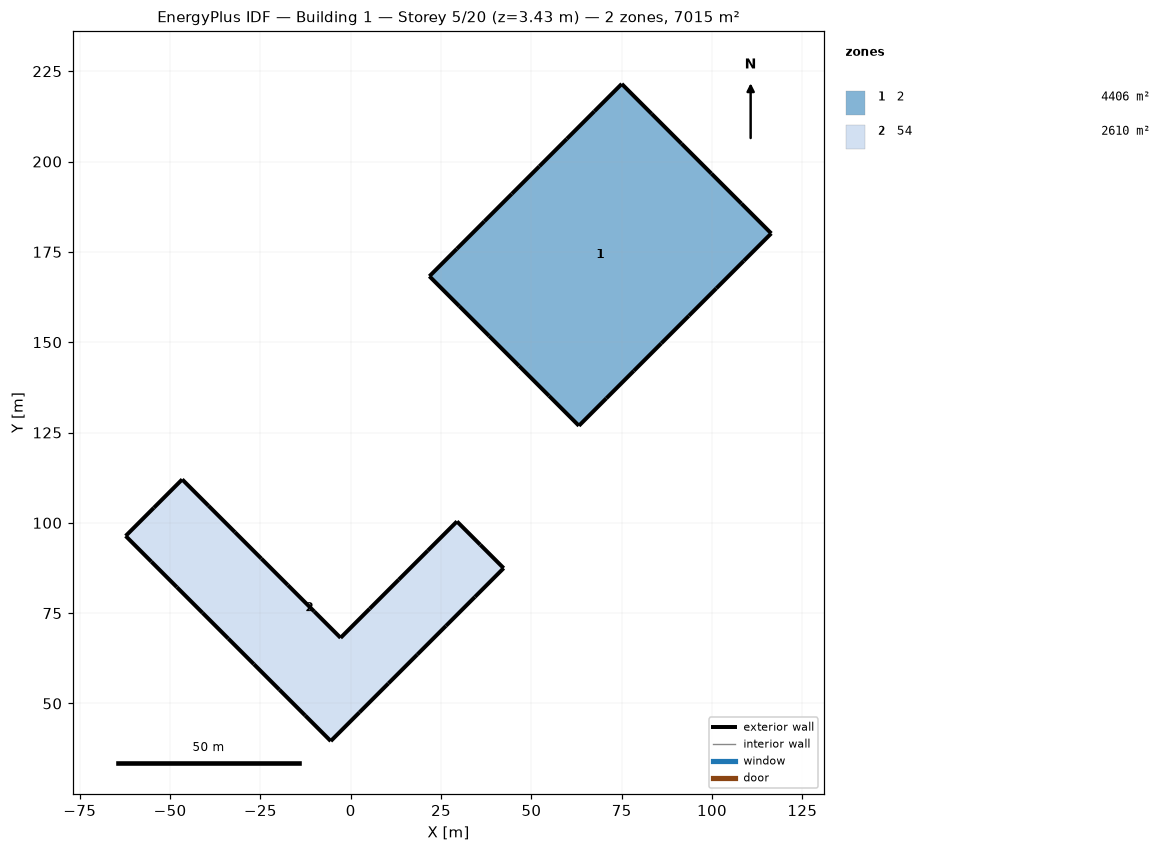
=== STOREY PLAN SPEC (per zone: floor XY polygon, exterior-wall plan segments, windows/doors) ===
zone 1: 2  (4406.0 m²)
  floor: (75.02, 221.49) (83.29, 213.21) (91.57, 204.94) (99.84, 196.66) (108.12, 188.38) (116.40, 180.11) (108.79, 172.50) (101.19, 164.90) (93.58, 157.29) (85.98, 149.69) (78.37, 142.08) (70.76, 134.47) (63.16, 126.87) (54.88, 135.15) (46.61, 143.42) (38.33, 151.70) (30.05, 159.97) (21.78, 168.25) (29.38, 175.85) (36.99, 183.46) (44.60, 191.07) (52.20, 198.67) (59.81, 206.28) (67.41, 213.88)
  exterior wall: (52.20, 198.67) – (44.60, 191.07)  [10.8 m]
  exterior wall: (59.81, 206.28) – (52.20, 198.67)  [10.8 m]
  exterior wall: (67.41, 213.88) – (59.81, 206.28)  [10.8 m]
  exterior wall: (75.02, 221.49) – (67.41, 213.88)  [10.8 m]
  exterior wall: (83.29, 213.21) – (75.02, 221.49)  [11.7 m]
  exterior wall: (91.57, 204.94) – (83.29, 213.21)  [11.7 m]
  exterior wall: (99.84, 196.66) – (91.57, 204.94)  [11.7 m]
  exterior wall: (108.12, 188.38) – (99.84, 196.66)  [11.7 m]
  exterior wall: (116.40, 180.11) – (108.12, 188.38)  [11.7 m]
  exterior wall: (108.79, 172.50) – (116.40, 180.11)  [10.8 m]
  exterior wall: (101.19, 164.90) – (108.79, 172.50)  [10.8 m]
  exterior wall: (93.58, 157.29) – (101.19, 164.90)  [10.8 m]
  exterior wall: (85.98, 149.69) – (93.58, 157.29)  [10.8 m]
  exterior wall: (78.37, 142.08) – (85.98, 149.69)  [10.8 m]
  exterior wall: (70.76, 134.47) – (78.37, 142.08)  [10.8 m]
  exterior wall: (63.16, 126.87) – (70.76, 134.47)  [10.8 m]
  exterior wall: (54.88, 135.15) – (63.16, 126.87)  [11.7 m]
  exterior wall: (46.61, 143.42) – (54.88, 135.15)  [11.7 m]
  exterior wall: (38.33, 151.70) – (46.61, 143.42)  [11.7 m]
  exterior wall: (30.05, 159.97) – (38.33, 151.70)  [11.7 m]
  exterior wall: (21.78, 168.25) – (30.05, 159.97)  [11.7 m]
  exterior wall: (29.38, 175.85) – (21.78, 168.25)  [10.8 m]
  exterior wall: (36.99, 183.46) – (29.38, 175.85)  [10.8 m]
  exterior wall: (44.60, 191.07) – (36.99, 183.46)  [10.8 m]
zone 2: 54  (2609.5 m²)
  floor: (-62.30, 96.36) (-54.47, 104.19) (-46.65, 112.01) (-39.34, 104.71) (-32.04, 97.40) (-24.73, 90.09) (-17.42, 82.79) (-10.12, 75.48) (-2.81, 68.17) (5.24, 76.23) (13.30, 84.28) (21.35, 92.33) (29.40, 100.39) (35.87, 93.92) (42.33, 87.46) (34.36, 79.48) (26.38, 71.50) (18.40, 63.53) (10.43, 55.55) (2.45, 47.57) (-5.53, 39.60) (-12.62, 46.69) (-19.72, 53.79) (-26.82, 60.88) (-33.91, 67.98) (-41.01, 75.08) (-48.10, 82.17) (-55.20, 89.27)
  exterior wall: (-54.47, 104.19) – (-62.30, 96.36)  [11.1 m]
  exterior wall: (-46.65, 112.01) – (-54.47, 104.19)  [11.1 m]
  exterior wall: (-39.34, 104.71) – (-46.65, 112.01)  [10.3 m]
  exterior wall: (-32.04, 97.40) – (-39.34, 104.71)  [10.3 m]
  exterior wall: (-24.73, 90.09) – (-32.04, 97.40)  [10.3 m]
  exterior wall: (-17.42, 82.79) – (-24.73, 90.09)  [10.3 m]
  exterior wall: (-10.12, 75.48) – (-17.42, 82.79)  [10.3 m]
  exterior wall: (-2.81, 68.17) – (-10.12, 75.48)  [10.3 m]
  exterior wall: (5.24, 76.23) – (-2.81, 68.17)  [11.4 m]
  exterior wall: (13.30, 84.28) – (5.24, 76.23)  [11.4 m]
  exterior wall: (21.35, 92.33) – (13.30, 84.28)  [11.4 m]
  exterior wall: (29.40, 100.39) – (21.35, 92.33)  [11.4 m]
  exterior wall: (35.87, 93.92) – (29.40, 100.39)  [9.1 m]
  exterior wall: (42.33, 87.46) – (35.87, 93.92)  [9.1 m]
  exterior wall: (34.36, 79.48) – (42.33, 87.46)  [11.3 m]
  exterior wall: (26.38, 71.50) – (34.36, 79.48)  [11.3 m]
  exterior wall: (18.40, 63.53) – (26.38, 71.50)  [11.3 m]
  exterior wall: (10.43, 55.55) – (18.40, 63.53)  [11.3 m]
  exterior wall: (2.45, 47.57) – (10.43, 55.55)  [11.3 m]
  exterior wall: (-5.53, 39.60) – (2.45, 47.57)  [11.3 m]
  exterior wall: (-12.62, 46.69) – (-5.53, 39.60)  [10.0 m]
  exterior wall: (-19.72, 53.79) – (-12.62, 46.69)  [10.0 m]
  exterior wall: (-26.82, 60.88) – (-19.72, 53.79)  [10.0 m]
  exterior wall: (-33.91, 67.98) – (-26.82, 60.88)  [10.0 m]
  exterior wall: (-41.01, 75.08) – (-33.91, 67.98)  [10.0 m]
  exterior wall: (-48.10, 82.17) – (-41.01, 75.08)  [10.0 m]
  exterior wall: (-55.20, 89.27) – (-48.10, 82.17)  [10.0 m]
  exterior wall: (-62.30, 96.36) – (-55.20, 89.27)  [10.0 m]

=== DERIVED (storey summary) ===
Building: Building 1
Storey: 5 of 20  (floor level z = 3.43 m)
Storey gross floor area: 7015.5 m²
Zones on this storey: 2
  - 2: floor 4406.0 m²; exterior wall 267.6 m (222.8 m²); WWR 0.0%
  - 54: floor 2609.5 m²; exterior wall 295.9 m (246.4 m²); WWR 0.0%
Zone adjacency: (none detected)